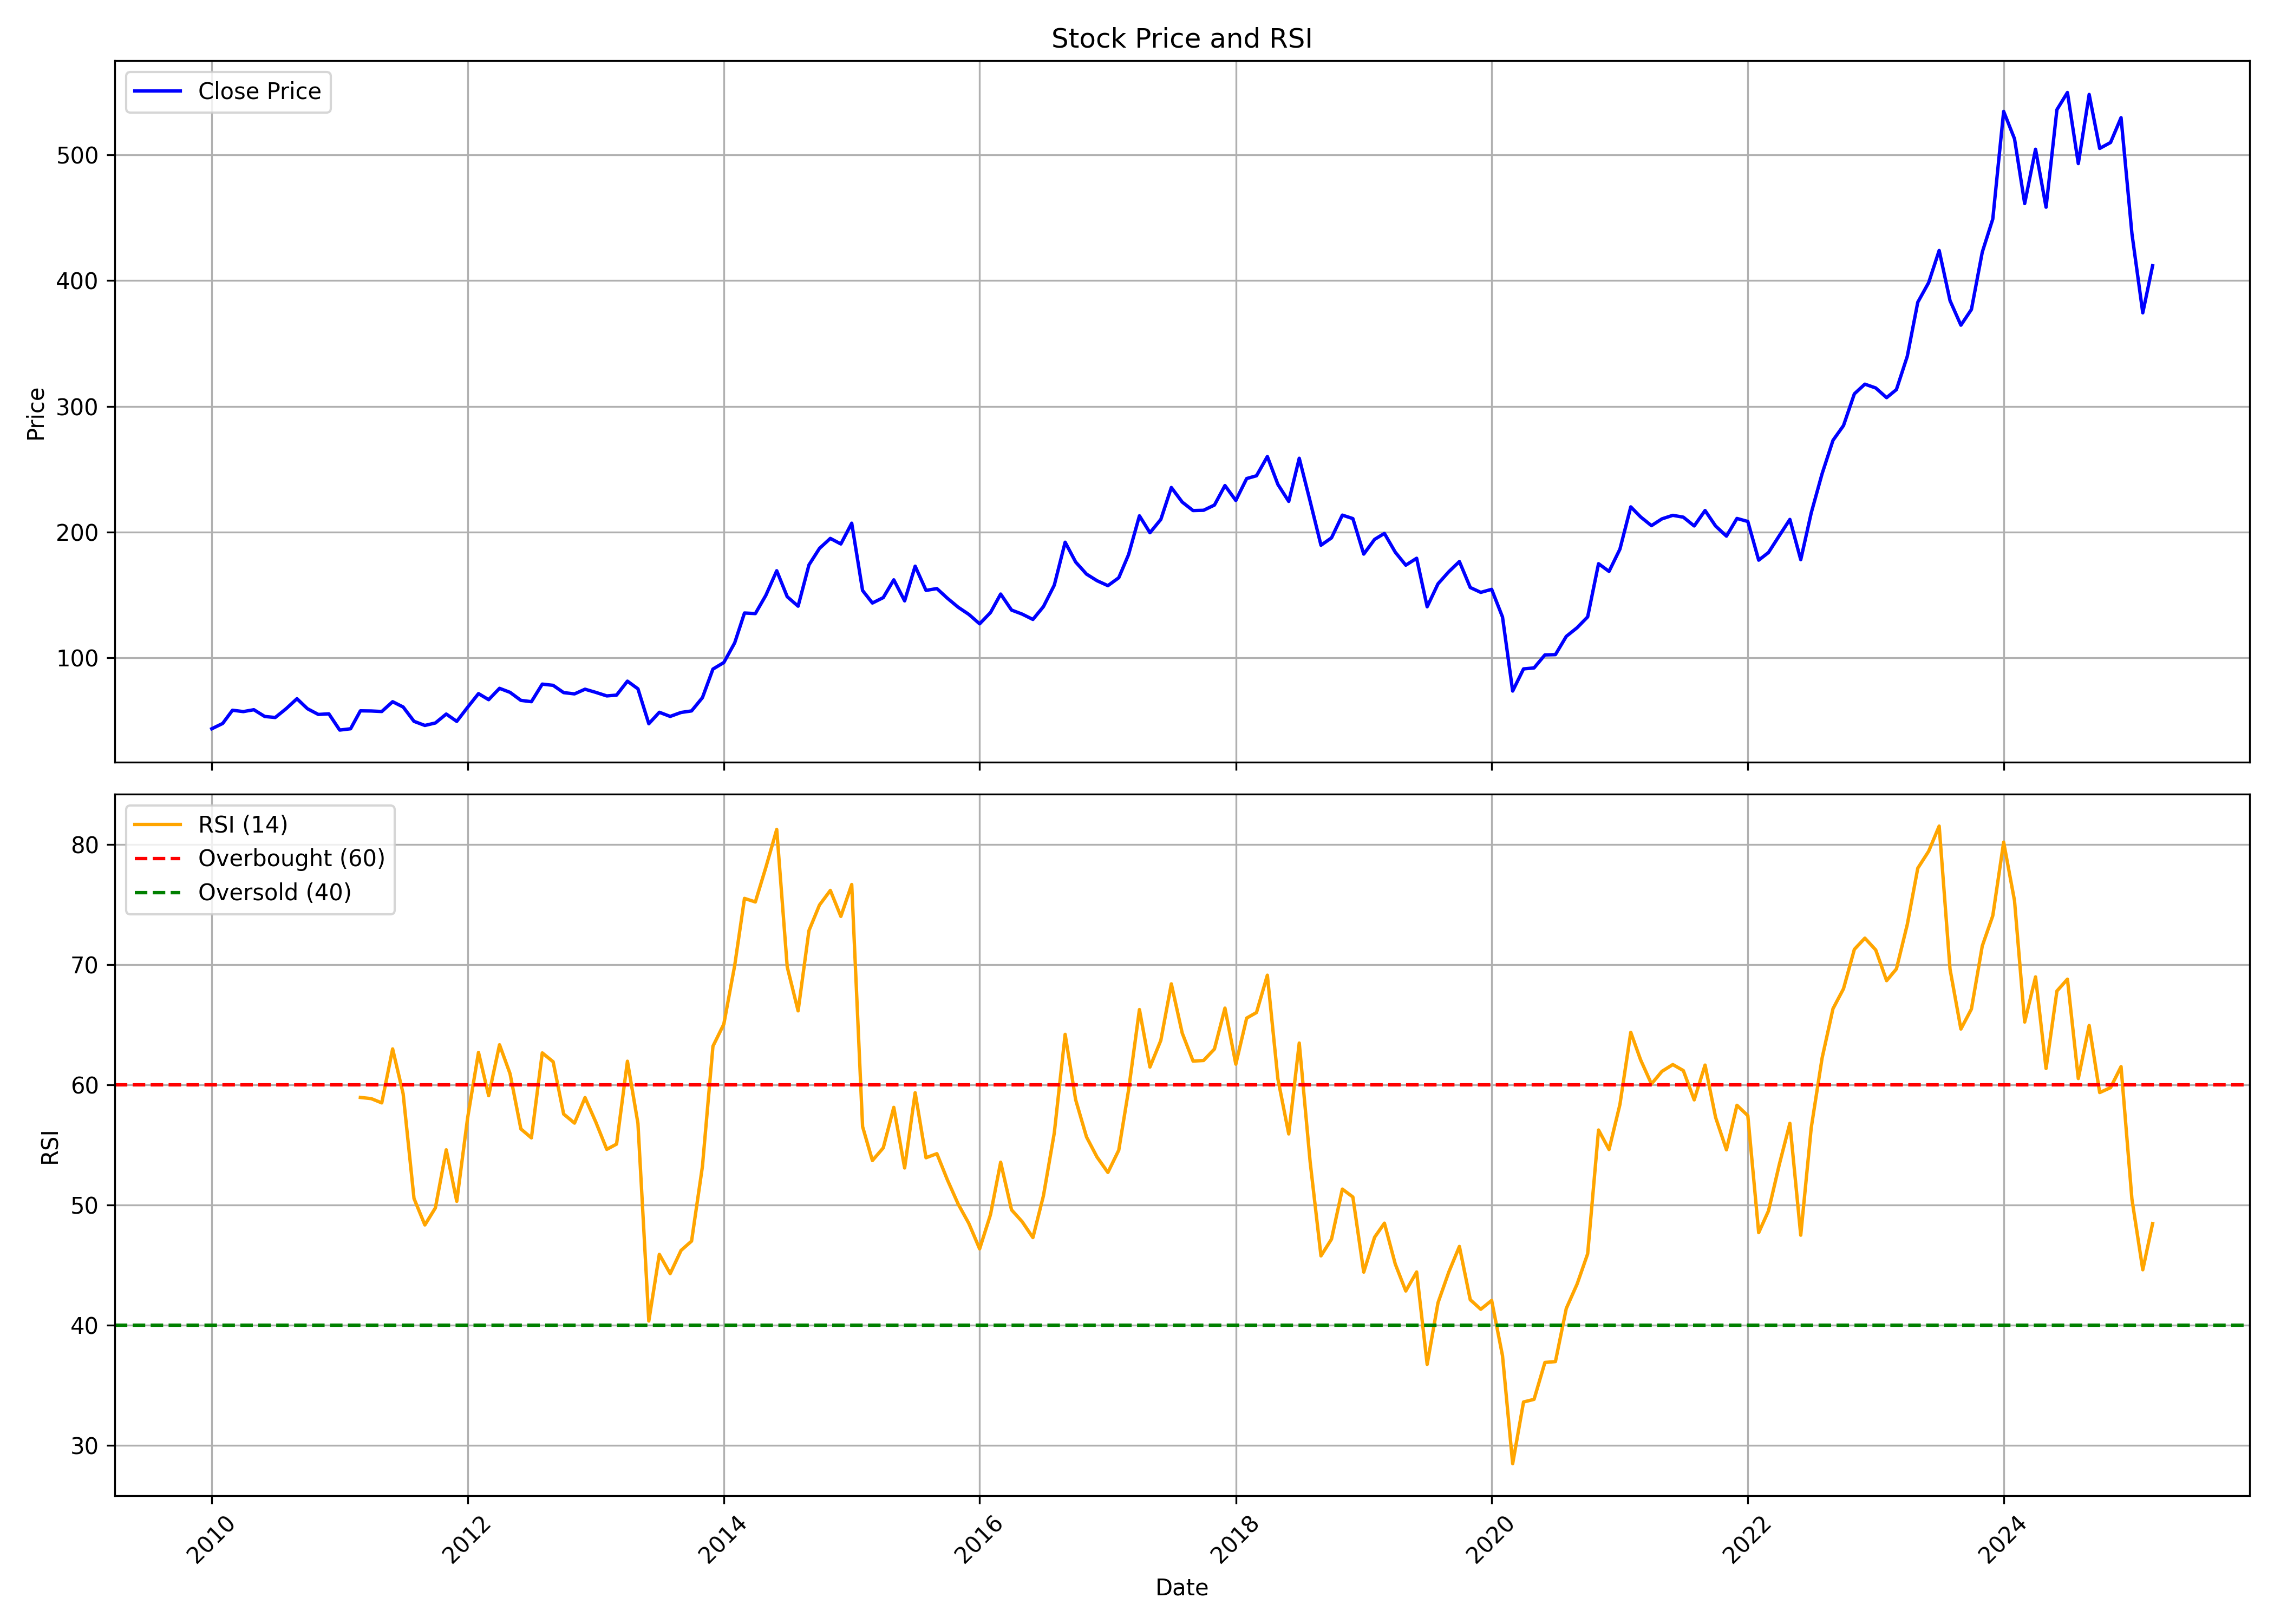

The table this chart was drawn from, first rows:
, date, symbol, open, high, low, close, volume, rsi
0, 2010-01-01, APOLLOTYRE, 40.31, 47.32, 40.19, 43.73, 52217583, 
1, 2010-02-01, APOLLOTYRE, 44.02, 49.42, 41.96, 47.94, 54605946, 
2, 2010-03-01, APOLLOTYRE, 47.94, 65.78, 47.69, 58.45, 157935371, 
3, 2010-04-01, APOLLOTYRE, 58.86, 68.09, 50.7, 57.37, 114420700, 
4, 2010-05-01, APOLLOTYRE, 57.29, 59.97, 50.53, 58.86, 73942970, 
5, 2010-06-01, APOLLOTYRE, 58.94, 59.72, 52.96, 53.5, 85922552, 
6, 2010-07-01, APOLLOTYRE, 53, 57.54, 48.72, 52.68, 67627782, 
7, 2010-08-01, APOLLOTYRE, 54.02, 65.69, 51.02, 59.65, 98072635, 
8, 2010-09-01, APOLLOTYRE, 60.9, 74.19, 60.02, 67.61, 177012273, 
9, 2010-10-01, APOLLOTYRE, 67.77, 71.52, 58.73, 59.65, 78316800, 
10, 2010-11-01, APOLLOTYRE, 60.4, 63.77, 50.27, 55.1, 126879567, 
11, 2010-12-01, APOLLOTYRE, 55.27, 60.35, 52.1, 55.6, 68333556, 
12, 2011-01-01, APOLLOTYRE, 56.27, 59.35, 40.18, 42.68, 71066506, 
13, 2011-02-01, APOLLOTYRE, 42.51, 49.89, 36.68, 43.72, 72924157, 
14, 2011-03-01, APOLLOTYRE, 44.18, 59.35, 43.77, 57.98, 121144148, 58.95
15, 2011-04-01, APOLLOTYRE, 58.27, 61.94, 54.1, 57.85, 45613989, 58.85
16, 2011-05-01, APOLLOTYRE, 57.85, 62.4, 50.93, 57.44, 76218508, 58.49
17, 2011-06-01, APOLLOTYRE, 57.44, 66.4, 56.81, 65.23, 57127421, 62.99
18, 2011-07-01, APOLLOTYRE, 65.73, 68.69, 60.44, 61.02, 52261624, 59.26
19, 2011-08-01, APOLLOTYRE, 61.8, 62.52, 42.63, 49.63, 90417576, 50.54
20, 2011-09-01, APOLLOTYRE, 49.63, 53.45, 45.48, 46.36, 35226842, 48.34
21, 2011-10-01, APOLLOTYRE, 45.48, 49.93, 43.38, 48.33, 32376842, 49.76
22, 2011-11-01, APOLLOTYRE, 48.25, 55.8, 45.9, 55.42, 43364113, 54.59
23, 2011-12-01, APOLLOTYRE, 56.31, 57.73, 45.52, 49.59, 47558152, 50.3
24, 2012-01-01, APOLLOTYRE, 49.68, 61.17, 48.04, 60.8, 39767103, 57.25
25, 2012-02-01, APOLLOTYRE, 60.84, 72.54, 57.73, 71.66, 62581876, 62.69
26, 2012-03-01, APOLLOTYRE, 69.9, 72.75, 62.39, 66.84, 45124589, 59.09
27, 2012-04-01, APOLLOTYRE, 66.96, 79.55, 65.96, 75.86, 69894268, 63.33
28, 2012-05-01, APOLLOTYRE, 75.61, 76.95, 64.36, 72.67, 60048991, 60.93
29, 2012-06-01, APOLLOTYRE, 71.62, 72.67, 61.89, 66.29, 57541826, 56.33
30, 2012-07-01, APOLLOTYRE, 66.42, 71.49, 63.98, 65.24, 51414781, 55.58
31, 2012-08-01, APOLLOTYRE, 65.36, 85.12, 64.64, 79.21, 78457309, 62.65
32, 2012-09-01, APOLLOTYRE, 78.7, 86.51, 74.82, 78.24, 78665369, 61.92
33, 2012-10-01, APOLLOTYRE, 78.53, 79.97, 69.88, 72.45, 80917080, 57.57
34, 2012-11-01, APOLLOTYRE, 73, 76.42, 65.95, 71.44, 81282537, 56.81
35, 2012-12-01, APOLLOTYRE, 71.57, 75.54, 70.13, 75.16, 48435371, 58.93
36, 2013-01-01, APOLLOTYRE, 75.24, 77.27, 68.82, 72.62, 44693856, 56.88
37, 2013-02-01, APOLLOTYRE, 73.26, 76.38, 67.56, 69.84, 37073201, 54.63
38, 2013-03-01, APOLLOTYRE, 70.05, 78.96, 66.8, 70.47, 38008953, 55.06
39, 2013-04-01, APOLLOTYRE, 70.93, 82.42, 68.82, 81.57, 24926107, 61.96
40, 2013-05-01, APOLLOTYRE, 81.57, 85.75, 71.78, 75.45, 41260461, 56.79
41, 2013-06-01, APOLLOTYRE, 74.73, 79.55, 46.11, 47.71, 238290189, 40.35
42, 2013-07-01, APOLLOTYRE, 48.05, 60.72, 47.63, 56.83, 146844699, 45.89
43, 2013-08-01, APOLLOTYRE, 56.98, 58.04, 50.52, 53.53, 77331986, 44.29
44, 2013-09-01, APOLLOTYRE, 53.58, 63.48, 52.43, 56.68, 60969287, 46.22
45, 2013-10-01, APOLLOTYRE, 56.55, 62.08, 51.62, 57.91, 62740053, 47
46, 2013-11-01, APOLLOTYRE, 57.83, 70.63, 57.83, 68.46, 115067693, 53.21
47, 2013-12-01, APOLLOTYRE, 68.54, 99.12, 65.91, 91.17, 263330046, 63.21
48, 2014-01-01, APOLLOTYRE, 91.8, 100.8, 85.94, 96.35, 255345215, 65.05
49, 2014-02-01, APOLLOTYRE, 95.67, 113.4, 92.82, 112, 125774602, 69.91
50, 2014-03-01, APOLLOTYRE, 112.6, 141.3, 106.3, 135.7, 129826984, 75.51
51, 2014-04-01, APOLLOTYRE, 136.5, 152.1, 131.4, 135.3, 71200201, 75.21
52, 2014-05-01, APOLLOTYRE, 135.3, 164.9, 134, 149.8, 99200487, 78.09
53, 2014-06-01, APOLLOTYRE, 148.8, 181.5, 148.8, 169.3, 85672237, 81.24
54, 2014-07-01, APOLLOTYRE, 170.3, 184.7, 139.7, 148.7, 87029340, 69.8
55, 2014-08-01, APOLLOTYRE, 147.8, 162.2, 137.1, 141.1, 84546675, 66.15
56, 2014-09-01, APOLLOTYRE, 142.5, 186, 142.3, 174, 161633995, 72.83
57, 2014-10-01, APOLLOTYRE, 174.8, 193.6, 167.4, 187.1, 108631978, 74.96
58, 2014-11-01, APOLLOTYRE, 188.8, 207.4, 183, 195, 70245006, 76.17
59, 2014-12-01, APOLLOTYRE, 196.3, 207.3, 175.2, 190.6, 57501875, 74.01
... 123 more rows
